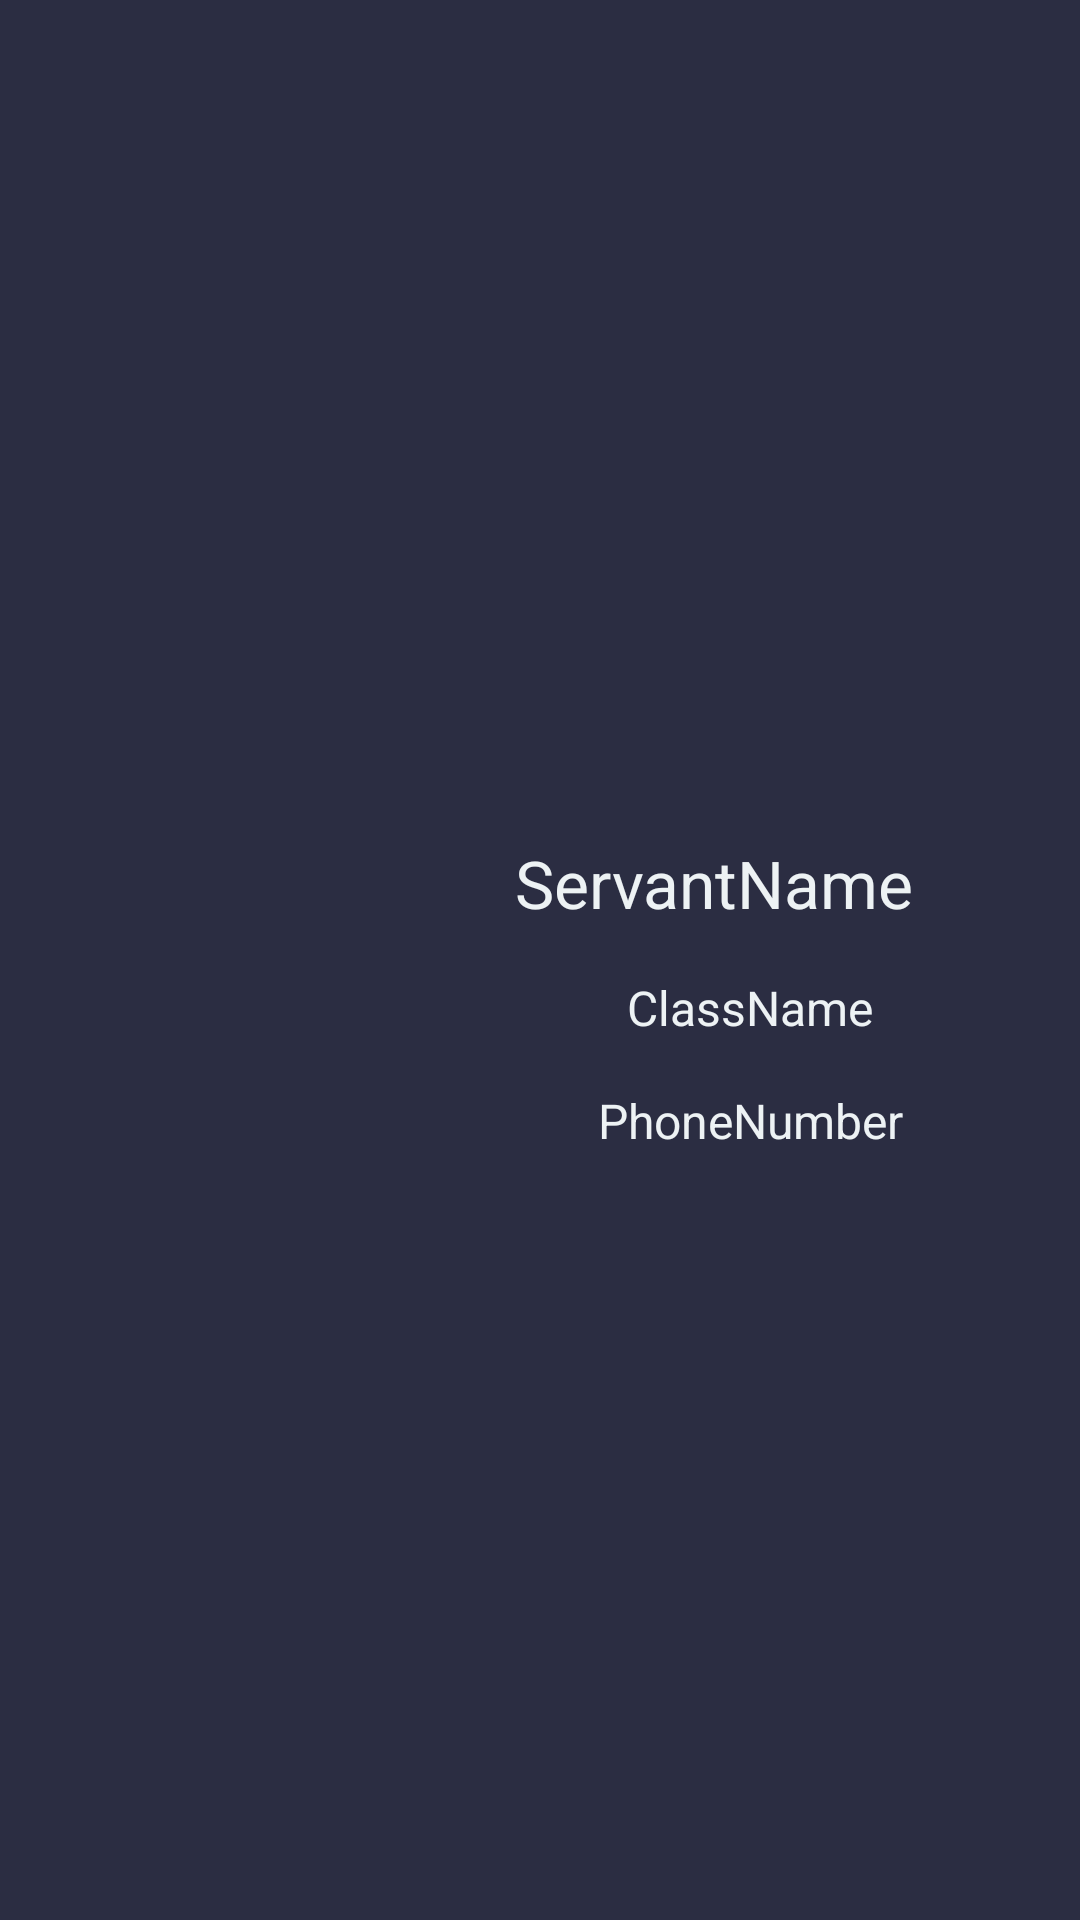

Layout XML and referenced resources for this Android screen:
<!-- AndroidManifest.xml: application theme AppTheme -->
<!-- res/layout/navigation_header.xml -->
<?xml version="1.0" encoding="utf-8"?>
<LinearLayout xmlns:android="http://schemas.android.com/apk/res/android"
    android:layout_width="match_parent"
    android:layout_height="360dp"
    xmlns:app="http://schemas.android.com/apk/res-auto"
    android:background="@color/colorPrimaryDark"
    android:gravity="center_vertical"
    android:orientation="horizontal"
    android:padding="8dp"
    android:textDirection="ltr">
    <androidx.cardview.widget.CardView
        android:layout_width="wrap_content"
        android:layout_height="wrap_content"
        app:cardCornerRadius="100dp"
        app:cardElevation="0dp"
        app:contentPadding="0dp"
        app:cardBackgroundColor="@android:color/transparent"
        android:layout_margin="8dp"
        >
        <ImageView
            android:id="@+id/profileImage"
            android:layout_width="100dp"
            android:layout_height="100dp"
            android:src="@drawable/ic_baseline_person_24"
            android:scaleType="centerCrop"/>
    </androidx.cardview.widget.CardView>
    <LinearLayout
        android:layout_width="match_parent"
        android:layout_height="match_parent"
        android:orientation="vertical"
        android:layout_marginTop="12dp"
        android:gravity="center">

        <TextView
            android:id="@+id/profileName"
            android:layout_width="match_parent"
            android:layout_height="wrap_content"
            android:padding="8dp"
            android:text="ServantName"
            android:gravity="center"
            android:textSize="22sp"
            android:textColor="@color/paletteWhite" />
        <TextView
            android:id="@+id/servantClass"
            android:layout_width="match_parent"
            android:layout_height="wrap_content"
            android:padding="8dp"
            android:layout_marginStart="12dp"
            android:gravity="center"
            android:textSize="16sp"
            android:textColor="@color/paletteWhite"

            android:text="ClassName"
            />
        <TextView
            android:id="@+id/phoneNumber"
            android:layout_width="match_parent"
            android:layout_height="wrap_content"
            android:padding="8dp"
            android:layout_marginStart="12dp"
            android:gravity="center"
            android:textSize="16sp"
            android:textColor="@color/paletteWhite"
            android:text="PhoneNumber"
            />
        </LinearLayout>

</LinearLayout>
<!-- resources referenced by this layout -->
<resources>
  <color name="colorPrimaryDark">#2b2d42</color>
  <color name="paletteWhite">#edf2f4</color>
  <style name="AppTheme" parent="Theme.AppCompat.Light.NoActionBar">
          
          <item name="windowActionBar">false</item>
          <item name="windowNoTitle">true</item>
          <item name="android:windowContentOverlay">@null</item>
          <item name="colorPrimary">@color/colorPrimary</item>
          <item name="colorPrimaryDark">@color/colorPrimaryDark</item>
          <item name="colorAccent">@color/colorAccent</item>
      </style>
  <color name="colorPrimary">#8d99ae</color>
  <color name="colorAccent">#d90429</color>
</resources>
